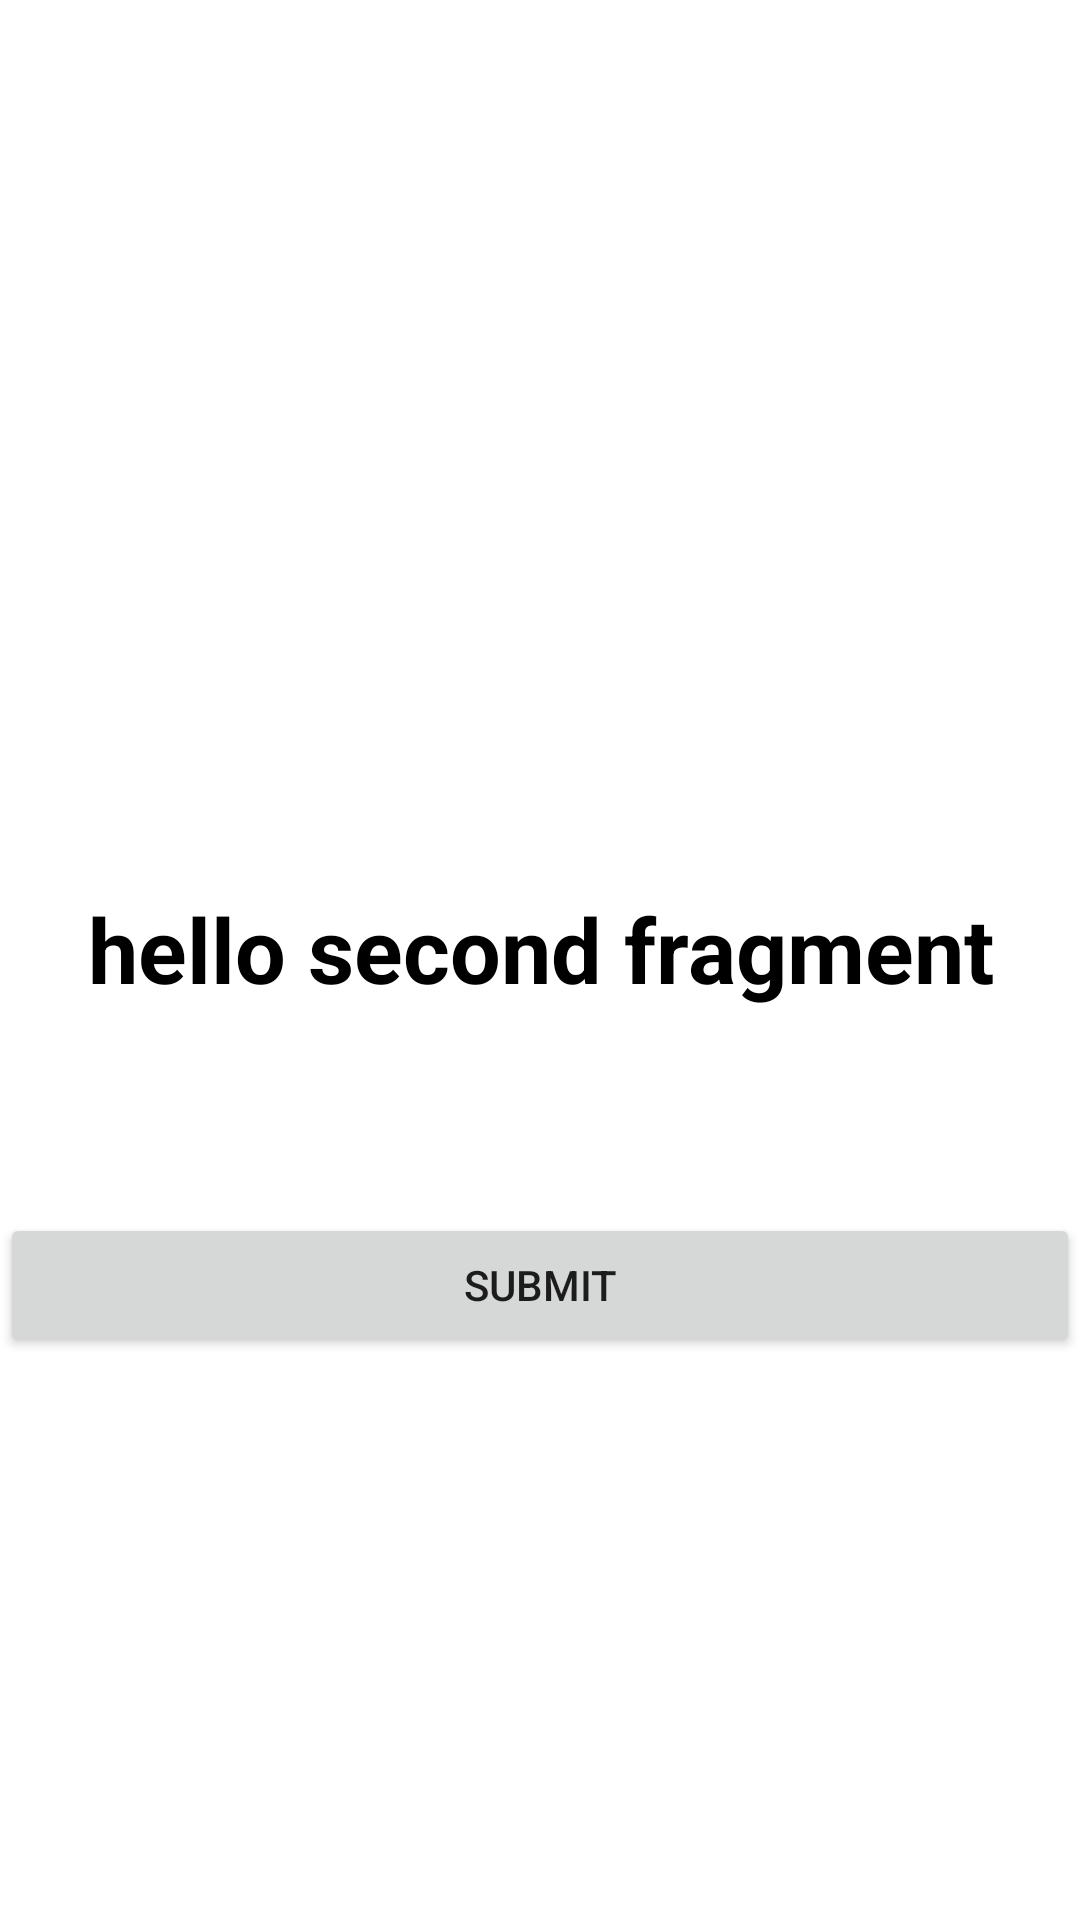

Reconstruct the res/layout file that produces this screen, plus the resources it refers to.
<!-- AndroidManifest.xml: application theme Theme.MyApplication -->
<!-- res/layout/second_fragment.xml -->
<?xml version="1.0" encoding="utf-8"?>
<androidx.constraintlayout.widget.ConstraintLayout xmlns:android="http://schemas.android.com/apk/res/android"
    xmlns:tools="http://schemas.android.com/tools"
    android:layout_width="match_parent"
    android:layout_height="match_parent"
    xmlns:app="http://schemas.android.com/apk/res-auto"
    tools:context=".fregment.secondFragment">

    
    <TextView
        android:id="@+id/txt2"
        android:layout_width="match_parent"
        android:layout_height="wrap_content"
        android:layout_marginTop="296dp"
        android:gravity="center"
        android:textColor="@color/black"
        android:textStyle="bold"
        android:textSize="30dp"
        android:text="hello second fragment"
        app:layout_constraintHorizontal_bias="1.0"
        app:layout_constraintLeft_toLeftOf="parent"
        app:layout_constraintRight_toRightOf="parent"
        app:layout_constraintTop_toTopOf="parent" />


    <Button
        android:id="@+id/secondFragmentBtn"
        android:layout_width="match_parent"
        android:layout_height="wrap_content"
        android:layout_marginTop="68dp"
        android:text="Submit"
        app:layout_constraintHorizontal_bias="1.0"
        app:layout_constraintLeft_toLeftOf="parent"
        app:layout_constraintRight_toRightOf="parent"
        app:layout_constraintTop_toBottomOf="@+id/txt2" />
</androidx.constraintlayout.widget.ConstraintLayout>
<!-- resources referenced by this layout -->
<resources>
  <color name="black">#FF000000</color>
  <style name="Theme.MyApplication" parent="Theme.MaterialComponents.DayNight.DarkActionBar">
          
          
          <item name="colorPrimary">@color/purple_500</item>
          
          <item name="colorPrimaryVariant">@color/purple_700</item>
          <item name="colorOnPrimary">@color/white</item>
          
          <item name="colorSecondary">@color/teal_200</item>
          <item name="colorSecondaryVariant">@color/teal_700</item>
          
          
          <item name="android:statusBarColor" tools:targetApi="l">?attr/colorPrimaryVariant</item>
          
      </style>
  <color name="purple_500">#FF6200EE</color>
  <color name="purple_700">#FF3700B3</color>
  <color name="white">#FFFFFFFF</color>
  <color name="teal_200">#FF03DAC5</color>
  <color name="teal_700">#FF018786</color>
</resources>
